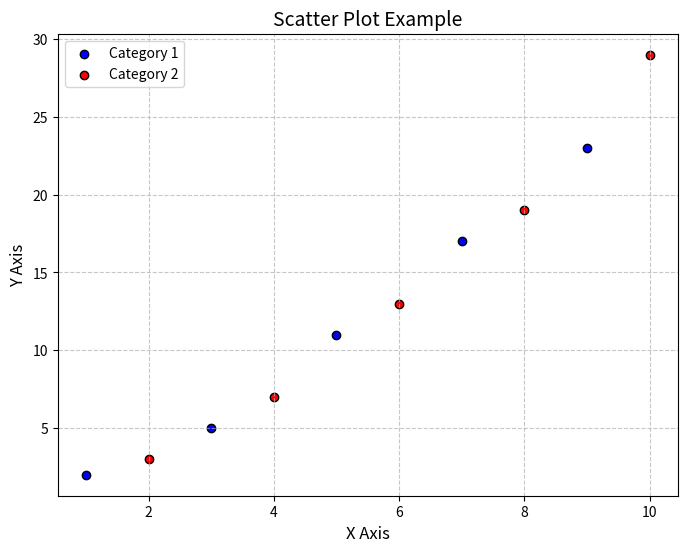
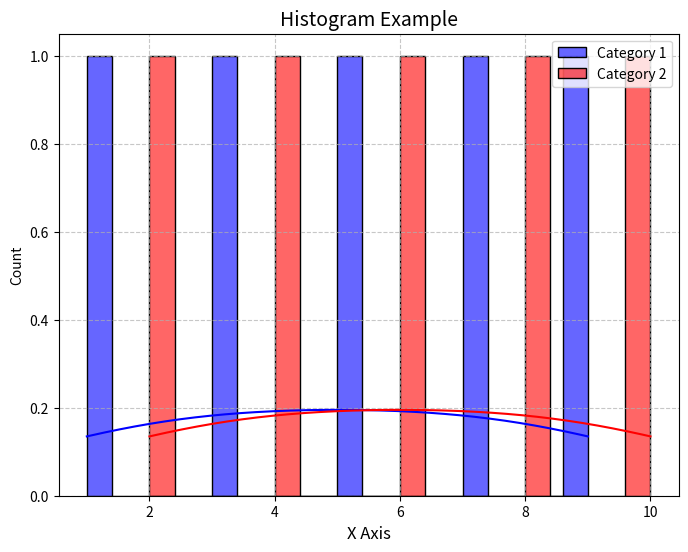

These figures' Python source, in order:
import matplotlib.pyplot as plt
import seaborn as sns
import pandas as pd

def scatter_plot(x1, y1, x2, y2, title=None, xlabel=None, ylabel=None, label1='Category 1', label2='Category 2'):
    """
    Creates a scatter plot with two categories.
    
    Parameters:
        x1, y1 (list): Data points for category 1.
        x2, y2 (list): Data points for category 2.
        title (str, optional): Title of the plot.
        xlabel (str, optional): Label for the x-axis.
        ylabel (str, optional): Label for the y-axis.
        label1 (str, optional): Label for category 1.
        label2 (str, optional): Label for category 2.
    """
    plt.figure(figsize=(8, 6))
    plt.scatter(x1, y1, color='blue', label=label1, edgecolor='black')
    plt.scatter(x2, y2, color='red', label=label2, edgecolor='black')
    
    if title:
        plt.title(title, fontsize=14)
    if xlabel:
        plt.xlabel(xlabel, fontsize=12)
    if ylabel:
        plt.ylabel(ylabel, fontsize=12)
    
    plt.grid(True, linestyle='--', alpha=0.7)
    plt.legend()
    plt.show()

def histogram_plot(x1, x2, title=None, xlabel=None, label1='Category 1', label2='Category 2'):
    """
    Creates a histogram with two categories.
    
    Parameters:
        x1 (list): Data points for category 1.
        x2 (list): Data points for category 2.
        title (str, optional): Title of the plot.
        xlabel (str, optional): Label for the x-axis.
        label1 (str, optional): Label for category 1.
        label2 (str, optional): Label for category 2.
    """
    plt.figure(figsize=(8, 6))
    sns.histplot(x1, color='blue', label=label1, kde=True, bins=20, alpha=0.6)
    sns.histplot(x2, color='red', label=label2, kde=True, bins=20, alpha=0.6)
    
    if title:
        plt.title(title, fontsize=14)
    if xlabel:
        plt.xlabel(xlabel, fontsize=12)
    
    plt.grid(True, linestyle='--', alpha=0.7)
    plt.legend()
    plt.show()

# Example Usage
data_category_1 = {
    'X_values': [1, 3, 5, 7, 9],
    'Y_values': [2, 5, 11, 17, 23]
}
data_category_2 = {
    'X_values': [2, 4, 6, 8, 10],
    'Y_values': [3, 7, 13, 19, 29]
}

# Create a scatter plot
scatter_plot(
    x1=data_category_1['X_values'], y1=data_category_1['Y_values'],
    x2=data_category_2['X_values'], y2=data_category_2['Y_values'],
    title='Scatter Plot Example', xlabel='X Axis', ylabel='Y Axis'
)

# Create a histogram
histogram_plot(
    x1=data_category_1['X_values'], x2=data_category_2['X_values'],
    title='Histogram Example', xlabel='X Axis'
)

